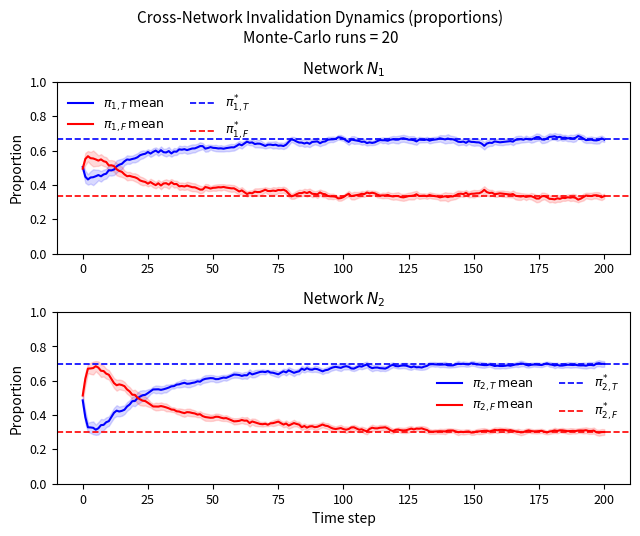

Source code (Python):
# -*- coding: utf-8 -*-
"""cross_network_simulation.py  (Flaws 7, proportion space, CHANGE 1)

Two‑network invalidation dynamics.  Counts are converted to 
*proportions of statements* for direct comparison with the 
normalised single‑network model.  All text sizes are controlled by the
`FONT_SIZE` constant below.
"""
from __future__ import annotations

import numpy as np
import matplotlib.pyplot as plt

# --------------------------------------------------------------
# Configurable appearance
# --------------------------------------------------------------
FONT_SIZE = 10  # global text size
plt.rcParams.update({
    "font.size": FONT_SIZE,
    "axes.titlesize": FONT_SIZE + 1,
    "axes.labelsize": FONT_SIZE,
    "legend.fontsize": FONT_SIZE - 1,
    "xtick.labelsize": FONT_SIZE - 1,
    "ytick.labelsize": FONT_SIZE - 1,
})

# --------------------------------------------------------------
# Model parameters (from flaws6.py)
# --------------------------------------------------------------

num_iterations = 200      # time steps
epochs         = 20       # Monte‑Carlo runs

p12 = 0.05   # N1 true→false
q12 = 0.10   # N1 false→true
p21 = 0.03   # N2 true→false
q21 = 0.07   # N2 false→true

lambda1 = 5   # new falsehoods in N1 (Poisson mean)
lambda2 = 6   # new falsehoods in N2

d12 = 0.10    # N2 detects falsehoods in N1
d21 = 0.10    # N1 detects falsehoods in N2

rng = np.random.default_rng(seed=42)

time = np.arange(num_iterations + 1)

# --------------------------------------------------------------
# Monte‑Carlo epoch simulator (returns PROPORTIONS)
# --------------------------------------------------------------

def simulate_epoch():
    """Return four trajectories of proportions: (πT1,πF1,πT2,πF2)."""
    # initial counts
    T1, F1 = rng.integers(10, 15, size=2)  # start with 20–40 of each type
    T2, F2 = rng.integers(5, 10, size=2)

    traj_T1, traj_F1, traj_T2, traj_F2 = [], [], [], []

    for _ in range(num_iterations + 1):
        total1 = T1 + F1
        total2 = T2 + F2
        traj_T1.append(T1 / total1)
        traj_F1.append(F1 / total1)
        traj_T2.append(T2 / total2)
        traj_F2.append(F2 / total2)

        # stochastic draws ------------------------------------------------
        X1  = rng.poisson(lambda1)
        Y12 = rng.binomial(F1, d12)
        Z1  = rng.binomial(T1, p12)
        W1  = rng.binomial(F1, q12)

        X2  = rng.poisson(lambda2)
        Y21 = rng.binomial(F2, d21)
        Z2  = rng.binomial(T2, p21)
        W2  = rng.binomial(F2, q21)

        # updates (non‑negative guard) ------------------------------------
        T1 = max(T1 - Z1 + W1, 0)
        F1 = max(F1 + X1 + Z1 - W1 - Y12, 0)
        T2 = max(T2 - Z2 + W2, 0)
        F2 = max(F2 + X2 + Z2 - W2 - Y21, 0)

    return (np.asarray(traj_T1), np.asarray(traj_F1),
            np.asarray(traj_T2), np.asarray(traj_F2))

# --------------------------------------------------------------
# Monte‑Carlo ensemble
# --------------------------------------------------------------

all_T1p, all_F1p, all_T2p, all_F2p = [], [], [], []
for _ in range(epochs):
    T1p, F1p, T2p, F2p = simulate_epoch()
    all_T1p.append(T1p)
    all_F1p.append(F1p)
    all_T2p.append(T2p)
    all_F2p.append(F2p)

all_T1p = np.vstack(all_T1p)
all_F1p = np.vstack(all_F1p)
all_T2p = np.vstack(all_T2p)
all_F2p = np.vstack(all_F2p)

# --------------------------------------------------------------
# Mean and 95 % confidence intervals
# --------------------------------------------------------------

def mean_ci(arr: np.ndarray):
    mean = arr.mean(axis=0)
    std = arr.std(axis=0, ddof=1)
    half = 1.96 * std / np.sqrt(epochs)
    return mean, half

mean_T1p, ci_T1p = mean_ci(all_T1p)
mean_F1p, ci_F1p = mean_ci(all_F1p)
mean_T2p, ci_T2p = mean_ci(all_T2p)
mean_F2p, ci_F2p = mean_ci(all_F2p)

# --------------------------------------------------------------
# Theoretical asymptotes (convert to proportions)
# --------------------------------------------------------------
F1_star = lambda1 / d12
T1_star = F1_star * (q12 / p12)
F2_star = lambda2 / d21
T2_star = F2_star * (q21 / p21)

total1_star = T1_star + F1_star
prop_T1_star = T1_star / total1_star
prop_F1_star = F1_star / total1_star

total2_star = T2_star + F2_star
prop_T2_star = T2_star / total2_star
prop_F2_star = F2_star / total2_star

# --------------------------------------------------------------
# Plot two‑panel figure (proportion space)
# --------------------------------------------------------------

fig, axes = plt.subplots(2, 1, figsize=(6.5, 5.5), dpi=300)


def panel(ax, label, mean_Tp, ci_Tp, mean_Fp, ci_Fp, Tp_star, Fp_star):
    ax.plot(time, mean_Tp, color="blue",
        label=rf"$\pi_{{{label},T}}\,\mathrm{{mean}}$")
    ax.fill_between(time, mean_Tp-ci_Tp, mean_Tp+ci_Tp,
                    color="blue", alpha=0.15)
    ax.plot(time, mean_Fp, color="red",
        label=rf"$\pi_{{{label},F}}\,\mathrm{{mean}}$")
    ax.fill_between(time, mean_Fp-ci_Fp, mean_Fp+ci_Fp,
                    color="red", alpha=0.15)

    ax.axhline(Tp_star, color="blue", linestyle="--", linewidth=1.2,
               label=rf"$\pi_{{{label},T}}^{{*}}$")
    ax.axhline(Fp_star, color="red", linestyle="--", linewidth=1.2,
               label=rf"$\pi_{{{label},F}}^{{*}}$")

    ax.set_ylim(0, 1)
    ax.set_ylabel("Proportion")
    ax.set_title(f"Network $N_{label}$")
    ax.legend(frameon=False, ncol=2)

panel(axes[0], "1", mean_T1p, ci_T1p, mean_F1p, ci_F1p,
      prop_T1_star, prop_F1_star)
panel(axes[1], "2", mean_T2p, ci_T2p, mean_F2p, ci_F2p,
      prop_T2_star, prop_F2_star)

axes[1].set_xlabel("Time step")

fig.suptitle("Cross‑Network Invalidation Dynamics (proportions)\n"
             f"Monte‑Carlo runs = {epochs}", fontsize=FONT_SIZE+1, y=0.965)
fig.tight_layout(rect=[0, 0, 1, 0.99])

fig.savefig("FOO_Cross-Network.png", dpi=300, bbox_inches="tight")
plt.show()
